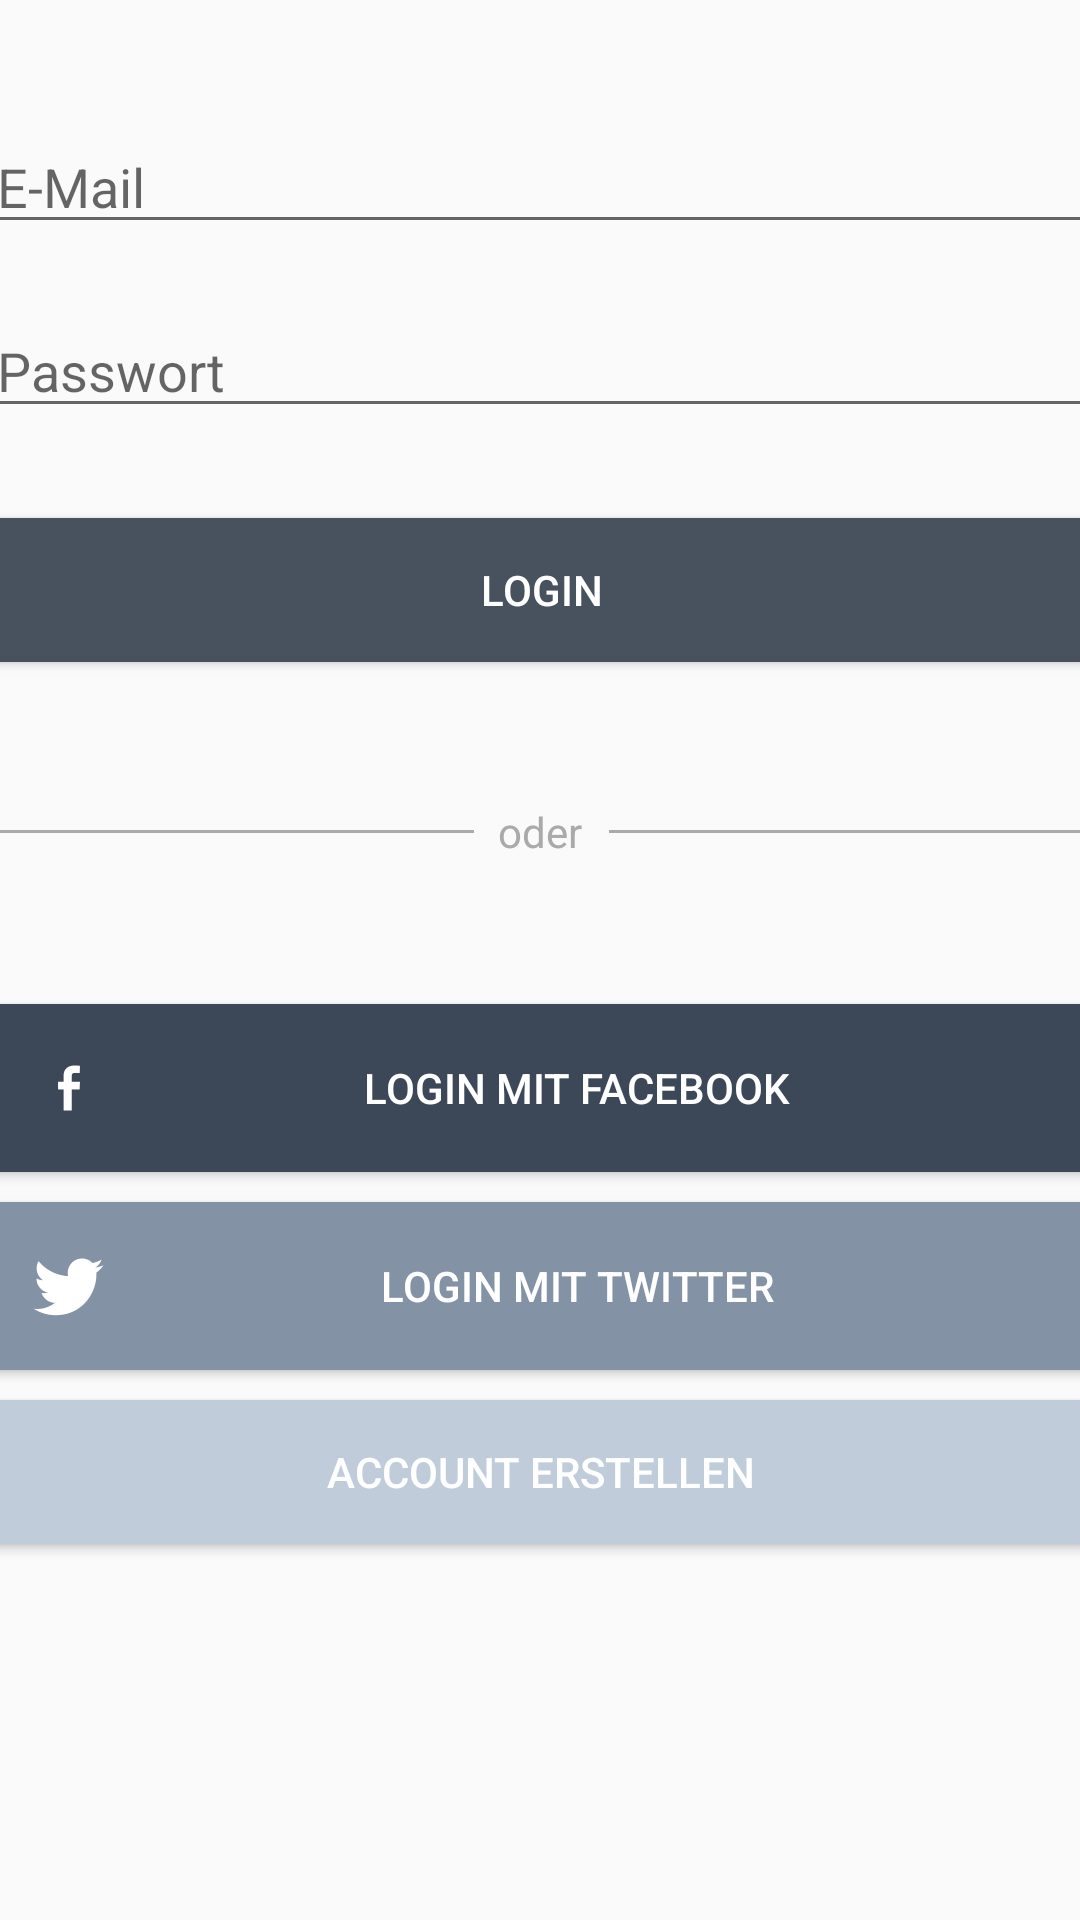

Reconstruct the res/layout file that produces this screen, plus the resources it refers to.
<!-- AndroidManifest.xml: application theme AppTheme -->
<!-- res/layout/activity_main.xml -->
<?xml version="1.0" encoding="utf-8"?>
<android.support.constraint.ConstraintLayout
        xmlns:android="http://schemas.android.com/apk/res/android"
        xmlns:tools="http://schemas.android.com/tools"
        xmlns:app="http://schemas.android.com/apk/res-auto"
        android:layout_width="match_parent"
        android:layout_height="match_parent"
        tools:context=".MainActivity">
    <ScrollView
            android:layout_width="match_parent"
            android:layout_height="match_parent" app:layout_constraintStart_toStartOf="parent"
            app:layout_constraintEnd_toEndOf="parent" app:layout_constraintTop_toTopOf="parent"
            app:layout_constraintBottom_toBottomOf="parent">
        <android.support.constraint.ConstraintLayout
                android:layout_width="match_parent"
                android:layout_height="wrap_content">


            <LinearLayout
                    android:layout_width="411dp"
                    android:layout_height="556dp"
                    app:layout_constraintBottom_toBottomOf="parent" app:layout_constraintStart_toStartOf="parent"
                    app:layout_constraintEnd_toEndOf="parent"
                    android:id="@+id/linearLayout"
                    app:layout_constraintTop_toTopOf="parent">
                <android.support.constraint.ConstraintLayout
                        android:layout_width="match_parent"
                        android:layout_height="match_parent">

                    <EditText
                            android:layout_width="0dp"
                            android:layout_height="wrap_content"
                            android:inputType="textEmailAddress"
                            android:ems="10"
                            android:id="@+id/editText13" app:layout_constraintEnd_toEndOf="parent"
                            app:layout_constraintStart_toStartOf="parent"
                            android:hint="E-Mail" android:layout_marginLeft="20dp"
                            android:layout_marginStart="20dp" android:layout_marginEnd="20dp"
                            android:layout_marginRight="20dp"
                            app:layout_constraintHorizontal_bias="1.0"
                            app:layout_constraintTop_toTopOf="parent" android:layout_marginTop="40dp"/>
                    <EditText
                            android:layout_width="0dp"
                            android:layout_height="wrap_content"
                            android:inputType="textPassword"
                            android:ems="10"
                            android:id="@+id/editText14" app:layout_constraintEnd_toEndOf="parent"
                            app:layout_constraintStart_toStartOf="parent"
                            app:layout_constraintTop_toBottomOf="@+id/editText13" android:hint="Passwort"
                            android:layout_marginLeft="20dp" android:layout_marginStart="20dp"
                            android:layout_marginEnd="20dp"
                            android:layout_marginRight="20dp" android:layout_marginTop="20dp"/>
                    <Button
                            android:text="Login"
                            android:layout_width="0dp"
                            android:layout_height="wrap_content"
                            android:id="@+id/button7" android:layout_marginEnd="20dp" android:layout_marginRight="20dp"
                            app:layout_constraintEnd_toEndOf="parent" app:layout_constraintStart_toStartOf="parent"
                            android:layout_marginLeft="20dp" android:layout_marginStart="20dp"
                            app:layout_constraintTop_toBottomOf="@+id/editText14" android:layout_marginTop="30dp"
                            android:textColor="@android:color/background_light" android:background="#47525E"/>
                    <Button
                            android:text="Login mit Facebook"
                            android:layout_width="0dp"
                            android:layout_height="wrap_content"
                            android:id="@+id/button8"
                            app:layout_constraintStart_toStartOf="parent"
                            app:layout_constraintEnd_toEndOf="parent" android:layout_marginEnd="20dp"
                            android:layout_marginRight="20dp" android:layout_marginLeft="20dp"
                            android:layout_marginStart="20dp" android:textColor="@android:color/background_light"
                            android:background="#3C4858"
                            app:layout_constraintHorizontal_bias="1.0"
                            android:layout_marginTop="40dp" app:layout_constraintTop_toBottomOf="@+id/linearLayout2"
                            android:drawableLeft="@drawable/facebook"
                            android:padding="16dp"/>
                    <Button
                            android:text="Login mit Twitter"
                            android:layout_width="0dp"
                            android:layout_height="wrap_content"
                            android:id="@+id/button9" android:layout_marginTop="10dp"
                            app:layout_constraintTop_toBottomOf="@+id/button8"
                            app:layout_constraintStart_toStartOf="parent"
                            android:layout_marginLeft="20dp" android:layout_marginStart="20dp"
                            app:layout_constraintEnd_toEndOf="parent" android:layout_marginEnd="20dp"
                            android:layout_marginRight="20dp" android:textColor="@android:color/background_light"
                            android:background="#8492A6"
                            android:drawableLeft="@drawable/twitter"
                            android:padding="16dp"/>
                    <Button
                            android:text="Account erstellen"
                            android:layout_width="0dp"
                            android:layout_height="wrap_content"
                            android:id="@+id/button10" android:layout_marginTop="10dp"
                            app:layout_constraintTop_toBottomOf="@+id/button9"
                            app:layout_constraintStart_toStartOf="parent"
                            android:layout_marginLeft="20dp" android:layout_marginStart="20dp"
                            app:layout_constraintEnd_toEndOf="parent" android:layout_marginEnd="20dp"
                            android:layout_marginRight="20dp" android:textColor="@android:color/background_light"
                            android:background="#C0CCDA"
                            android:onClick="sendMessage"/>
                    <TextView
                            android:text="Passwort vergessen?"
                            android:layout_width="wrap_content"
                            android:layout_height="wrap_content"
                            android:id="@+id/textView3" app:layout_constraintStart_toStartOf="parent"
                            android:layout_marginLeft="320dp" android:layout_marginStart="320dp"
                            app:layout_constraintEnd_toEndOf="parent" android:layout_marginEnd="320dp"
                            android:layout_marginRight="320dp" android:layout_marginTop="15dp"
                            app:layout_constraintTop_toBottomOf="@+id/button10" android:autoLink="map"/>
                    <LinearLayout
                            android:orientation="horizontal"
                            android:layout_width="0dp"
                            android:layout_height="34dp"
                            app:layout_constraintStart_toStartOf="parent"
                            app:layout_constraintEnd_toEndOf="parent"
                            app:layout_constraintTop_toBottomOf="@+id/button7" android:layout_marginTop="40dp"
                            android:id="@+id/linearLayout2">
                        <android.support.constraint.ConstraintLayout
                                android:layout_width="match_parent"
                                android:layout_height="match_parent">
                            <View
                                    android:text="TextView"
                                    android:layout_width="0dp"
                                    android:layout_height="1dp"
                                    android:id="@+id/textView4" app:layout_constraintStart_toStartOf="parent"
                                    app:layout_constraintTop_toTopOf="parent" android:layout_marginTop="7dp"
                                    app:layout_constraintBottom_toBottomOf="parent" android:layout_marginBottom="8dp"
                                    android:background="@android:color/darker_gray" android:layout_marginLeft="20dp"
                                    android:layout_marginStart="20dp" app:layout_constraintEnd_toEndOf="parent"
                                    android:layout_marginEnd="228dp" android:layout_marginRight="228dp"/>/>
                            <TextView
                                    android:text="oder"
                                    android:layout_width="0dp"
                                    android:layout_height="wrap_content"
                                    android:id="@+id/textView5"
                                    app:layout_constraintEnd_toStartOf="@+id/textView6" android:layout_marginEnd="8dp"
                                    android:layout_marginRight="8dp" app:layout_constraintStart_toEndOf="@+id/textView4"
                                    android:layout_marginLeft="8dp" android:layout_marginStart="8dp"
                                    android:layout_marginTop="7dp" app:layout_constraintTop_toTopOf="parent"
                                    android:layout_marginBottom="8dp" app:layout_constraintBottom_toBottomOf="parent"
                                    android:textColor="@android:color/darker_gray"/>
                            <View
                                    android:text="TextView"
                                    android:layout_width="0dp"
                                    android:layout_height="1dp"
                                    android:id="@+id/textView6"
                                    app:layout_constraintEnd_toEndOf="parent"
                                    app:layout_constraintTop_toTopOf="parent" android:layout_marginTop="7dp"
                                    app:layout_constraintBottom_toBottomOf="parent" android:layout_marginBottom="8dp"
                                    android:background="@android:color/darker_gray" android:layout_marginEnd="20dp"
                                    android:layout_marginRight="20dp" app:layout_constraintStart_toStartOf="parent"
                                    android:layout_marginLeft="228dp" android:layout_marginStart="228dp"/>
                        </android.support.constraint.ConstraintLayout>
                    </LinearLayout>
                </android.support.constraint.ConstraintLayout>
            </LinearLayout>
        </android.support.constraint.ConstraintLayout>
    </ScrollView>
</android.support.constraint.ConstraintLayout>
<!-- resources referenced by this layout -->
<resources>
  <!-- drawable facebook: png bitmap (drawable-hdpi, 231 bytes) -->
  <!-- drawable twitter: png bitmap (drawable-hdpi, 576 bytes) -->
  <style name="AppTheme" parent="Theme.AppCompat.Light.DarkActionBar">
          
          <item name="colorPrimary">@color/colorWGF</item>
          <item name="colorPrimaryDark">@color/colorPrimaryDark</item>
          <item name="colorAccent">@color/colorAccent</item>
      </style>
  <color name="colorWGF">#C0CCDA</color>
  <color name="colorPrimaryDark">#00574B</color>
  <color name="colorAccent">#D81B60</color>
</resources>
